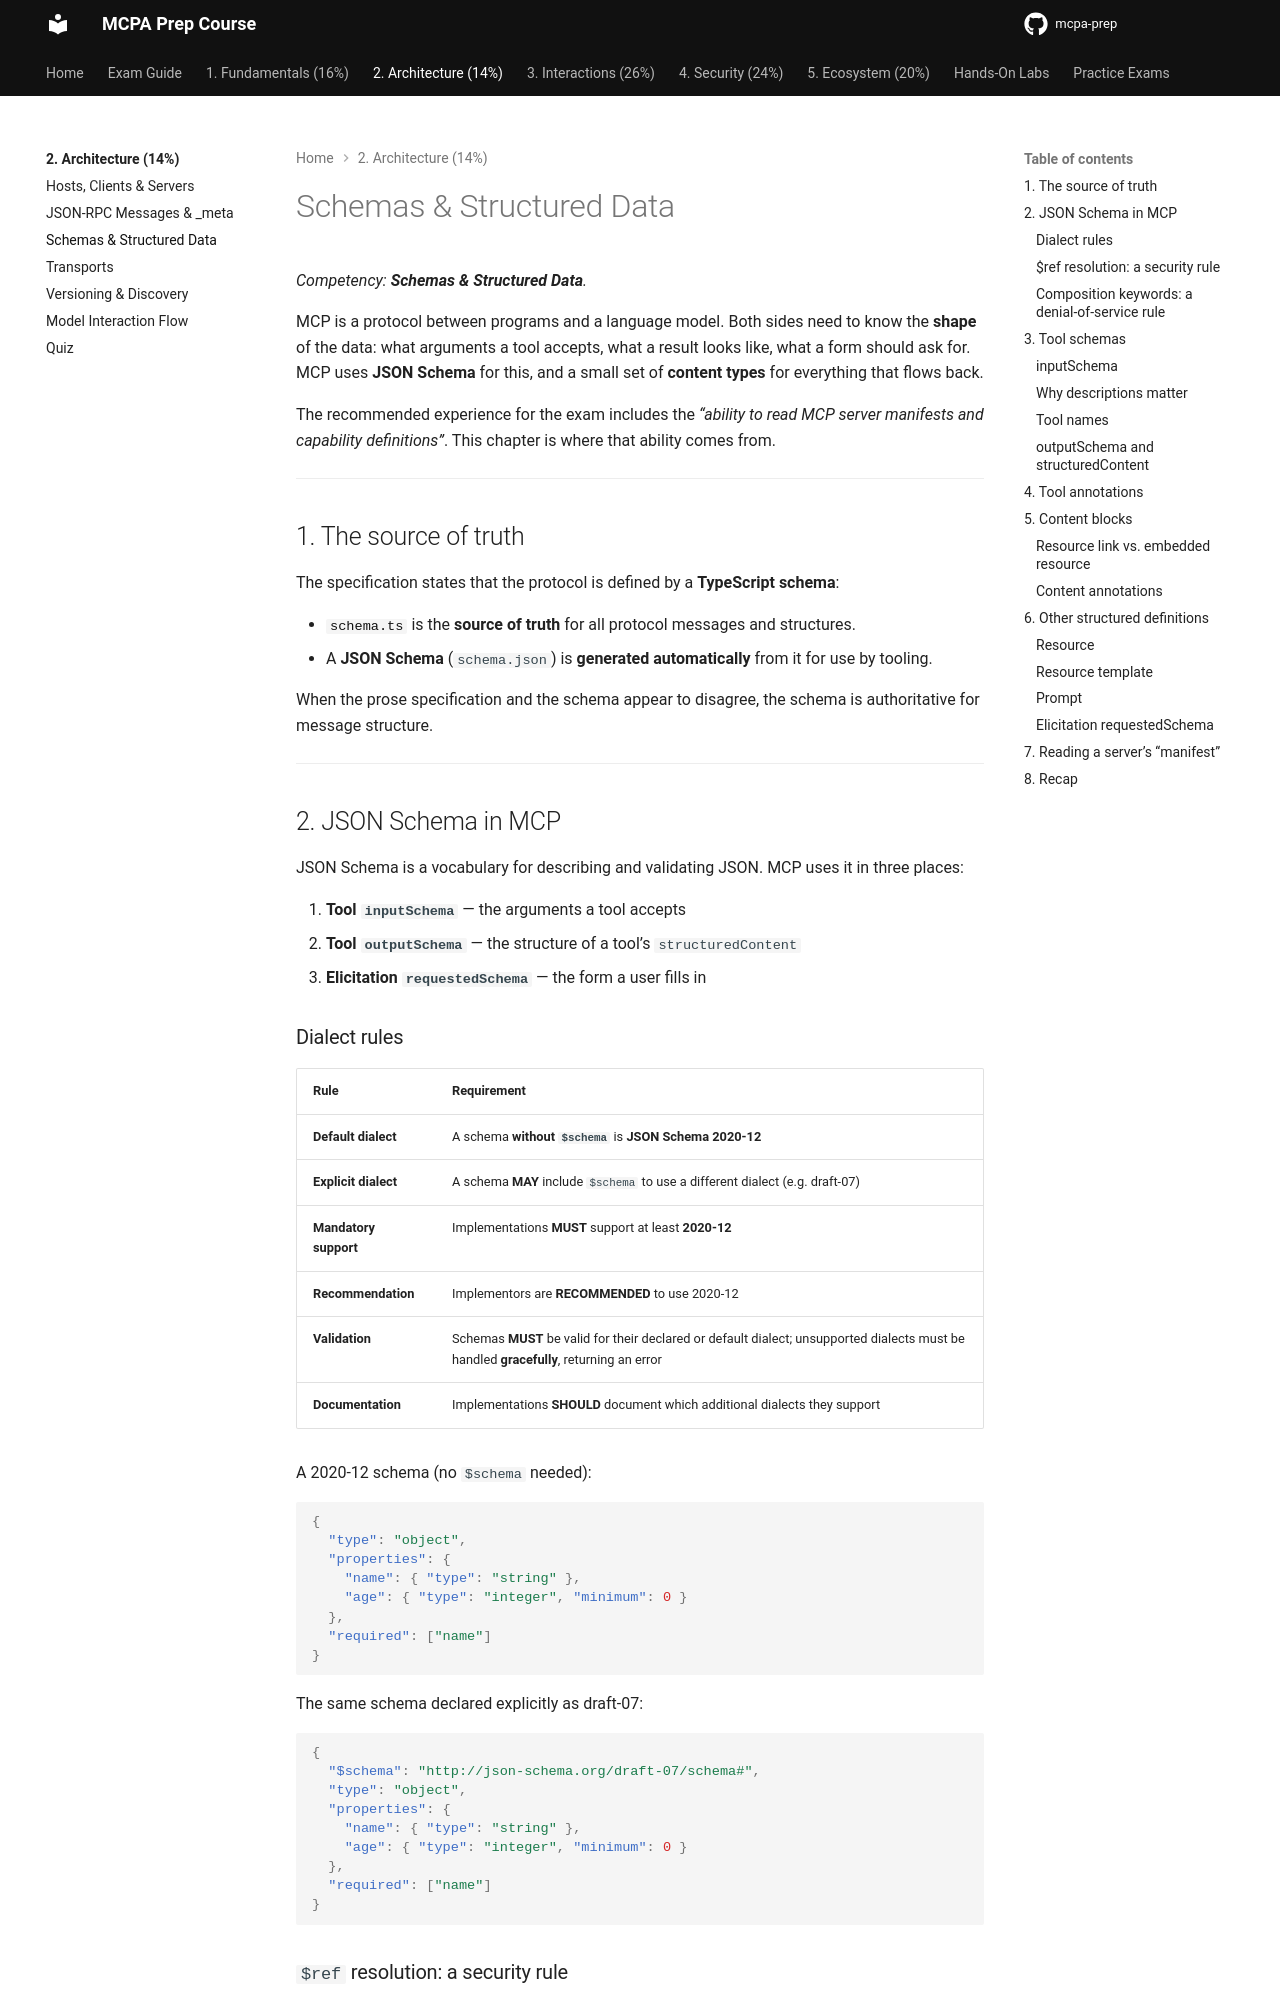

repository: alelapi/mcpa-prep · page: domain-2/schemas/index.html · generator: mkdocs

# Schemas & Structured Data

*Competency: **Schemas & Structured Data**.*

MCP is a protocol between programs and a language model. Both sides need to know the **shape**
of the data: what arguments a tool accepts, what a result looks like, what a form should ask
for. MCP uses **JSON Schema** for this, and a small set of **content types** for everything that
flows back.

The recommended experience for the exam includes the *"ability to read MCP server manifests and
capability definitions"*. This chapter is where that ability comes from.

---

## 1. The source of truth

The specification states that the protocol is defined by a **TypeScript schema**:

- [`schema.ts`](https://github.com/modelcontextprotocol/modelcontextprotocol/blob/main/schema/2026-07-28/schema.ts)
  is the **source of truth** for all protocol messages and structures.
- A **JSON Schema** (`schema.json`) is **generated automatically** from it for use by tooling.

When the prose specification and the schema appear to disagree, the schema is authoritative for
message structure.

---

## 2. JSON Schema in MCP

JSON Schema is a vocabulary for describing and validating JSON. MCP uses it in three places:

1. **Tool `inputSchema`** — the arguments a tool accepts
2. **Tool `outputSchema`** — the structure of a tool's `structuredContent`
3. **Elicitation `requestedSchema`** — the form a user fills in

### Dialect rules

| Rule | Requirement |
| --- | --- |
| **Default dialect** | A schema **without `$schema`** is **JSON Schema 2020-12** |
| **Explicit dialect** | A schema **MAY** include `$schema` to use a different dialect (e.g. draft-07) |
| **Mandatory support** | Implementations **MUST** support at least **2020-12** |
| **Recommendation** | Implementors are **RECOMMENDED** to use 2020-12 |
| **Validation** | Schemas **MUST** be valid for their declared or default dialect; unsupported dialects must be handled **gracefully**, returning an error |
| **Documentation** | Implementations **SHOULD** document which additional dialects they support |

A 2020-12 schema (no `$schema` needed):

```json
{
  "type": "object",
  "properties": {
    "name": { "type": "string" },
    "age": { "type": "integer", "minimum": 0 }
  },
  "required": ["name"]
}
```

The same schema declared explicitly as draft-07:

```json
{
  "$schema": "http://json-schema.org/draft-07/schema#",
  "type": "object",
  "properties": {
    "name": { "type": "string" },
    "age": { "type": "integer", "minimum": 0 }
  },
  "required": ["name"]
}
```
